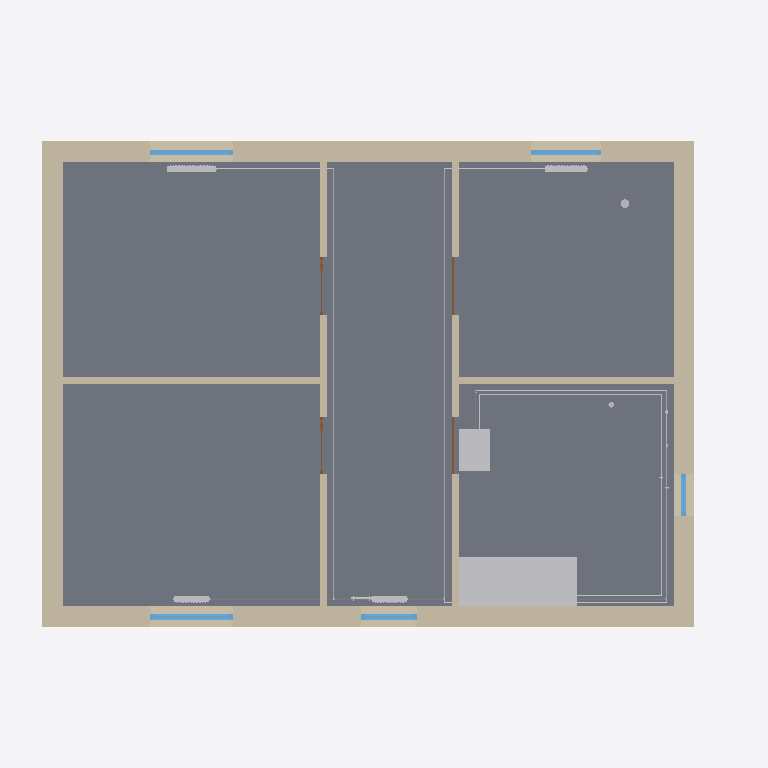
Plan cut of the same IFC building model at storey 'R+1' (level 2.70 m, cut at 4.10 m), seen from above with north up, elements coloured by IFC class: 25 other elements (light grey), 8 walls (beige), 5 windows (light blue), 4 doors (brown), 1 slab (grey). Cut surfaces are drawn darker.
Extent 10.2 m × 8.0 m × 8.3 m (x, y, z). Storeys (3): RDC at 0.00 m; R+1 at 2.70 m; Combles at 5.40 m. Elements (301): 108 IfcPipeSegment, 73 IfcPipeFitting, 26 IfcValve, 16 IfcWall, 14 IfcDuctSegment, 11 IfcWindow, 10 IfcDoor, 9 IfcAirTerminal, 9 IfcSpaceHeater, 7 IfcDuctFitting, 5 IfcSlab, 4 IfcSanitaryTerminal.

HEADER;
FILE_DESCRIPTION(('ViewDefinition[DesignTransferView]'),'2;1');
FILE_NAME('/dev/null','2026-11-10T08:37:22+00:00',(''),(''),'IfcOpenShell 0.9.0.post1','IfcOpenShell 0.9.0.post1','Nobody');
FILE_SCHEMA(('IFC4'));
ENDSEC;
DATA;
#1=IFCPROJECT('0wQXu1D0HQOf2zeyPrf8Eb',$,'Maison pédagogique Bimys','Maison individuelle R+1, maquette pédagogique Bac Pro ICCER / MEE',$,'Maison R+1 : pompe à chaleur air/eau',$,(#10),#5);
#12=IFCSITE('3Twz$erk5T0RXi5mMvM9_l',$,'Terrain','Saône-et-Loire (71)',$,#20,$,$,$,$,$,$,$,$);
#13=IFCBUILDING('0lantZOqbOCBZ3glPcFz70',$,'Maison R+1',$,$,#25,$,$,$,$,$,$);
#26=IFCBUILDINGSTOREY('3FbVH_QdrIvgTu8B2EPBad',$,'RDC',$,$,#37,$,$,$,0.0);
#38=IFCBUILDINGSTOREY('0IcVkIYL5OZ9qC3B44k1lO',$,'R+1',$,$,#48,$,$,$,2.7);
#49=IFCBUILDINGSTOREY('0ZakhokHLQvRt$n_Tkr_BW',$,'Combles',$,$,#59,$,$,$,5.4);
#665=IFCSLAB('2WZq7BPxnKGfUXveP0T6Mr',$,'Plancher intermédiaire',$,$,#678,#672,$,.FLOOR.);
#274=IFCWALL('341gqV87PPjw8SErSGZMa3',$,'Mur extérieur Nord R+1',$,$,#287,#281,$,.SOLIDWALL.);
#238=IFCWALL('0iPpno1J9HCgSefQUmeBlK',$,'Mur extérieur Sud R+1',$,$,#252,#245,$,.SOLIDWALL.);
#309=IFCWALL('33t4mdYK9Gmu_QESByXFkP',$,'Mur extérieur Ouest R+1',$,$,#322,#316,$,.SOLIDWALL.);
#344=IFCWALL('1TQLrXtBPRNOWphxSF3JV2',$,'Mur extérieur Est R+1',$,$,#357,#351,$,.SOLIDWALL.);
#13980=IFCSANITARYTERMINAL('153F8$YeHPCwvS14WcPIyY',$,'Baignoire',$,$,#13992,#13987,$,.BATH.);
#508=IFCWALL('3NksyuTuzQVv8dQGpplXvr',$,'Cloison 1 R+1',$,$,#521,#515,$,.PARTITIONING.);
#572=IFCWALL('1K3YHM9M5QMRytR8KE2UBK',$,'Cloison 3 R+1',$,$,#585,#579,$,.PARTITIONING.);
#540=IFCWALL('0aS$JPANbOg9_7jOD9nyoO',$,'Cloison 2 R+1',$,$,#553,#547,$,.PARTITIONING.);
#604=IFCWALL('3CV6Qc80HQB94dWA6CQQOR',$,'Cloison 4 R+1',$,$,#617,#611,$,.PARTITIONING.);
#13900=IFCSANITARYTERMINAL('1jPXPj1rTMNey6E0Thngo9',$,'Lavabo salle de bains',$,$,#13912,#13907,$,.WASHHANDBASIN.);
#2151=IFCWINDOW('1oF3lIfLnP8eLvfgixeLzD',$,'Fenêtre chambre 2',$,$,#2163,#2158,$,1.25,1.2,.WINDOW.,$,$);
#11867=IFCPIPESEGMENT('365pIKRrjQcfw9OR0Ld5NS',$,'Tube 16x2 Retour',$,$,#11880,#11874,$,$);
#12283=IFCPIPESEGMENT('3ZPqhG48DLhx7MTuXMSCU4',$,'Tube 16x2 Retour',$,$,#12296,#12290,$,$);
#2050=IFCWINDOW('3jD4hpvrPJ5xtY7Y64e32i',$,'Fenêtre chambre 1',$,$,#2062,#2057,$,1.25,1.2,.WINDOW.,$,$);
#2252=IFCWINDOW('1yXDda8onMYe9TQr54Py_a',$,'Fenêtre chambre 3',$,$,#2264,#2259,$,1.25,1.0,.WINDOW.,$,$);
#2454=IFCWINDOW('1tL6O2DMTSZQLlGg9cg1_6',$,'Fenêtre dégagement',$,$,#2466,#2461,$,1.0,0.8,.WINDOW.,$,$);
#7933=IFCSPACEHEATER('2H8ChTRpPTguEQPDuUqB1N',$,'Radiateur chambre 1',$,'Radiateur acier panneaux',#7946,#7940,$,.RADIATOR.);
#8839=IFCSPACEHEATER('1EMhhZR45I$xeVjUTf$ILx',$,'Radiateur chambre 3',$,'Radiateur acier panneaux',#8852,#8846,$,.RADIATOR.);
#9575=IFCSPACEHEATER('1jOJUKxc1Hs8LuEBn3mEJa',$,'Radiateur dégagement',$,'Radiateur acier panneaux',#9588,#9582,$,.RADIATOR.);
#8364=IFCSPACEHEATER('2a$wKqw55KZuMTMrgEuGJe',$,'Radiateur chambre 2',$,'Radiateur acier panneaux',#8377,#8371,$,.RADIATOR.);
#2353=IFCWINDOW('2hjDOZVGTTXRq$ukQx0N0r',$,'Fenêtre salle de bains',$,$,#2365,#2360,$,0.8,0.6,.WINDOW.,$,$);
#14750=IFCPIPESEGMENT('2qkDoQVVvLxhqaHy8$xiJc',$,'Tube 16x1,5 Lavabo',$,$,#14763,#14757,$,$);
#15530=IFCPIPESEGMENT('3LW3o_r09OQQ8uvM$Wegso',$,'Tube 16x1,5 Lavabo',$,$,#15543,#15537,$,$);
#12879=IFCPIPESEGMENT('3FTpXBy31I7gkUkxbFcUdS',$,'Tube 16x2 Retour',$,$,#12892,#12886,$,$);
#3218=IFCDOOR('38bp8i$7fSvPfja_nbncdT',$,'Porte chambre 3',$,$,#3230,#3225,$,2.04,0.83,.DOOR.,$,$);
#11543=IFCPIPESEGMENT('1ztSWV8UnKqglW$IR7mIRP',$,'Tube 16x2 Retour',$,$,#11556,#11550,$,$);
#15710=IFCPIPESEGMENT('3Uo34a4SfJtOW0G5tmQ$ro',$,'Tube 16x1,5 Baignoire',$,$,#15723,#15717,$,$);
#3327=IFCDOOR('1OhNl_VsbHdec628lWtaI$',$,'Porte salle de bains',$,$,#3339,#3334,$,2.04,0.83,.DOOR.,$,$);
#11927=IFCPIPESEGMENT('2ddQPBllHOKwY$PQv30$AY',$,'Tube 16x2 Retour',$,$,#11940,#11934,$,$);
#12819=IFCPIPESEGMENT('1FuM2fObnLAwBj_KiLsJjb',$,'Tube 16x2 Retour',$,$,#12832,#12826,$,$);
#12343=IFCPIPESEGMENT('12OV2ivbrOCvfuLsrsRPkB',$,'Tube 16x2 Retour',$,$,#12356,#12350,$,$);
#14958=IFCPIPESEGMENT('0aZDLHxrfKY8nGgf721jb3',$,'Tube 16x1,5 Baignoire',$,$,#14971,#14965,$,$);
#3109=IFCDOOR('0VbuQLmyTOn9IK6bk0WIG8',$,'Porte chambre 2',$,$,#3121,#3116,$,2.04,0.83,.DOOR.,$,$);
#3000=IFCDOOR('3LdG5EKg9GlPb69yah7ZbX',$,'Porte chambre 1',$,$,#3012,#3007,$,2.04,0.83,.DOOR.,$,$);
#15738=IFCPIPESEGMENT('2UZrU8hk9TkeaPbk6N$UT_',$,'Tube 16x1,5 Baignoire',$,$,#15751,#15745,$,$);
#15502=IFCPIPESEGMENT('3fOKTC1h9U7AVorm5Fjj25',$,'Tube 16x1,5 Lavabo',$,$,#15515,#15509,$,$);
#11237=IFCPIPEFITTING('0YU3HetHLGegGGW_NZmdON',$,'Collecteur chauffage R+1 (5 départs)',$,$,#11249,#11244,$,.JUNCTION.);
#16203=IFCDUCTSEGMENT('3183FSn9rQ5u2B1ecv_TVr',$,'Gaine Ø125 Cuisine',$,$,#16216,#16210,$,$);
#9161=IFCSPACEHEATER('1MSExTYhrT$AJ0FDEykRCp',$,'Sèche-serviettes salle de bains',$,'Radiateur sèche-serviettes',#9174,#9168,$,.RADIATOR.);
#14810=IFCPIPESEGMENT('232uqd$FjM6OuxA1gKMYG1',$,'Tube 16x1,5 Lavabo',$,$,#14823,#14817,$,$);
#12731=IFCPIPESEGMENT('3sPfIAjC9SgP7Qa4X7FOD1',$,'Tube 16x2 Retour',$,$,#12744,#12738,$,$);
#15590=IFCPIPESEGMENT('0mPuVdSCnGzeBsDkURHMwu',$,'Tube 16x1,5 Lavabo',$,$,#15603,#15597,$,$);
ENDSEC;
